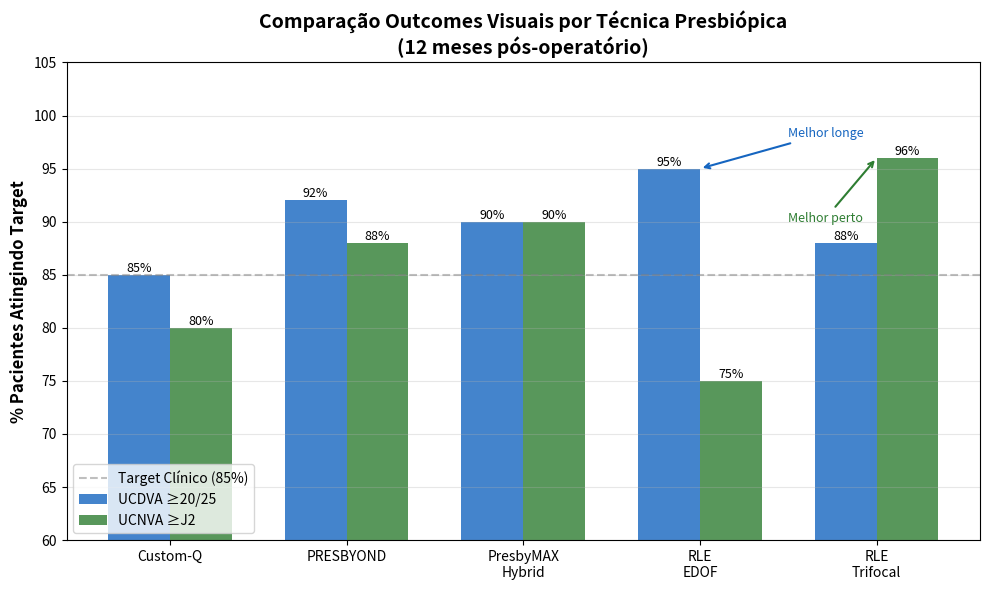

Generate this figure with matplotlib: (Note: this script raises an exception after producing the figure.)
#!/usr/bin/env python3
"""
Comparação UCDVA/UCNVA por Técnica - Capítulo 12
Gráfico de barras comparando outcomes visuais
"""

import matplotlib.pyplot as plt
import numpy as np

# Dados do Capítulo 12

técnicas = ['Custom-Q', 'PRESBYOND', 'PresbyMAX\nHybrid', 'RLE\nEDOF', 'RLE\nTrifocal']
ucdva_20_25 = [85, 92, 90, 95, 88]  # % atingem ≥20/25
ucnva_j2 = [80, 88, 90, 75, 96]    # % atingem ≥J2

x = np.arange(len(técnicas))
width = 0.35

fig, ax = plt.subplots(figsize=(10, 6))

bars1 = ax.bar(x - width/2, ucdva_20_25, width, label='UCDVA ≥20/25',
               color='#1565c0', alpha=0.8)
bars2 = ax.bar(x + width/2, ucnva_j2, width, label='UCNVA ≥J2',
               color='#2e7d32', alpha=0.8)

# Adicionar valores nas barras
for bar in bars1:
    height = bar.get_height()
    ax.text(bar.get_x() + bar.get_width()/2., height,
            f'{int(height)}%', ha='center', va='bottom', fontsize=9)

for bar in bars2:
    height = bar.get_height()
    ax.text(bar.get_x() + bar.get_width()/2., height,
            f'{int(height)}%', ha='center', va='bottom', fontsize=9)

# Adicionar linha target
ax.axhline(y=85, color='gray', linestyle='--', alpha=0.5, linewidth=1.5, 
           label='Target Clínico (85%)')

ax.set_ylabel('% Pacientes Atingindo Target', fontsize=12, fontweight='bold')
ax.set_title('Comparação Outcomes Visuais por Técnica Presbiópica\n(12 meses pós-operatório)', 
             fontsize=14, fontweight='bold')
ax.set_xticks(x)
ax.set_xticklabels(técnicas, fontsize=10)
ax.set_ylim(60, 105)
ax.legend(loc='lower left')
ax.grid(axis='y', alpha=0.3)

# Adicionar anotações
ax.annotate('Melhor longe', xy=(3, 95), xytext=(3.5, 98),
            arrowprops=dict(arrowstyle='->', color='#1565c0', lw=1.5),
            fontsize=9, color='#1565c0')
ax.annotate('Melhor perto', xy=(4, 96), xytext=(3.5, 90),
            arrowprops=dict(arrowstyle='->', color='#2e7d32', lw=1.5),
            fontsize=9, color='#2e7d32')

plt.tight_layout()
plt.savefig('figures/chapter12/plot_ucdva_ucnva_comparison.png', dpi=300, bbox_inches='tight')
print("✅ Gráfico salvo: figures/chapter12/plot_ucdva_ucnva_comparison.png")
plt.close()
